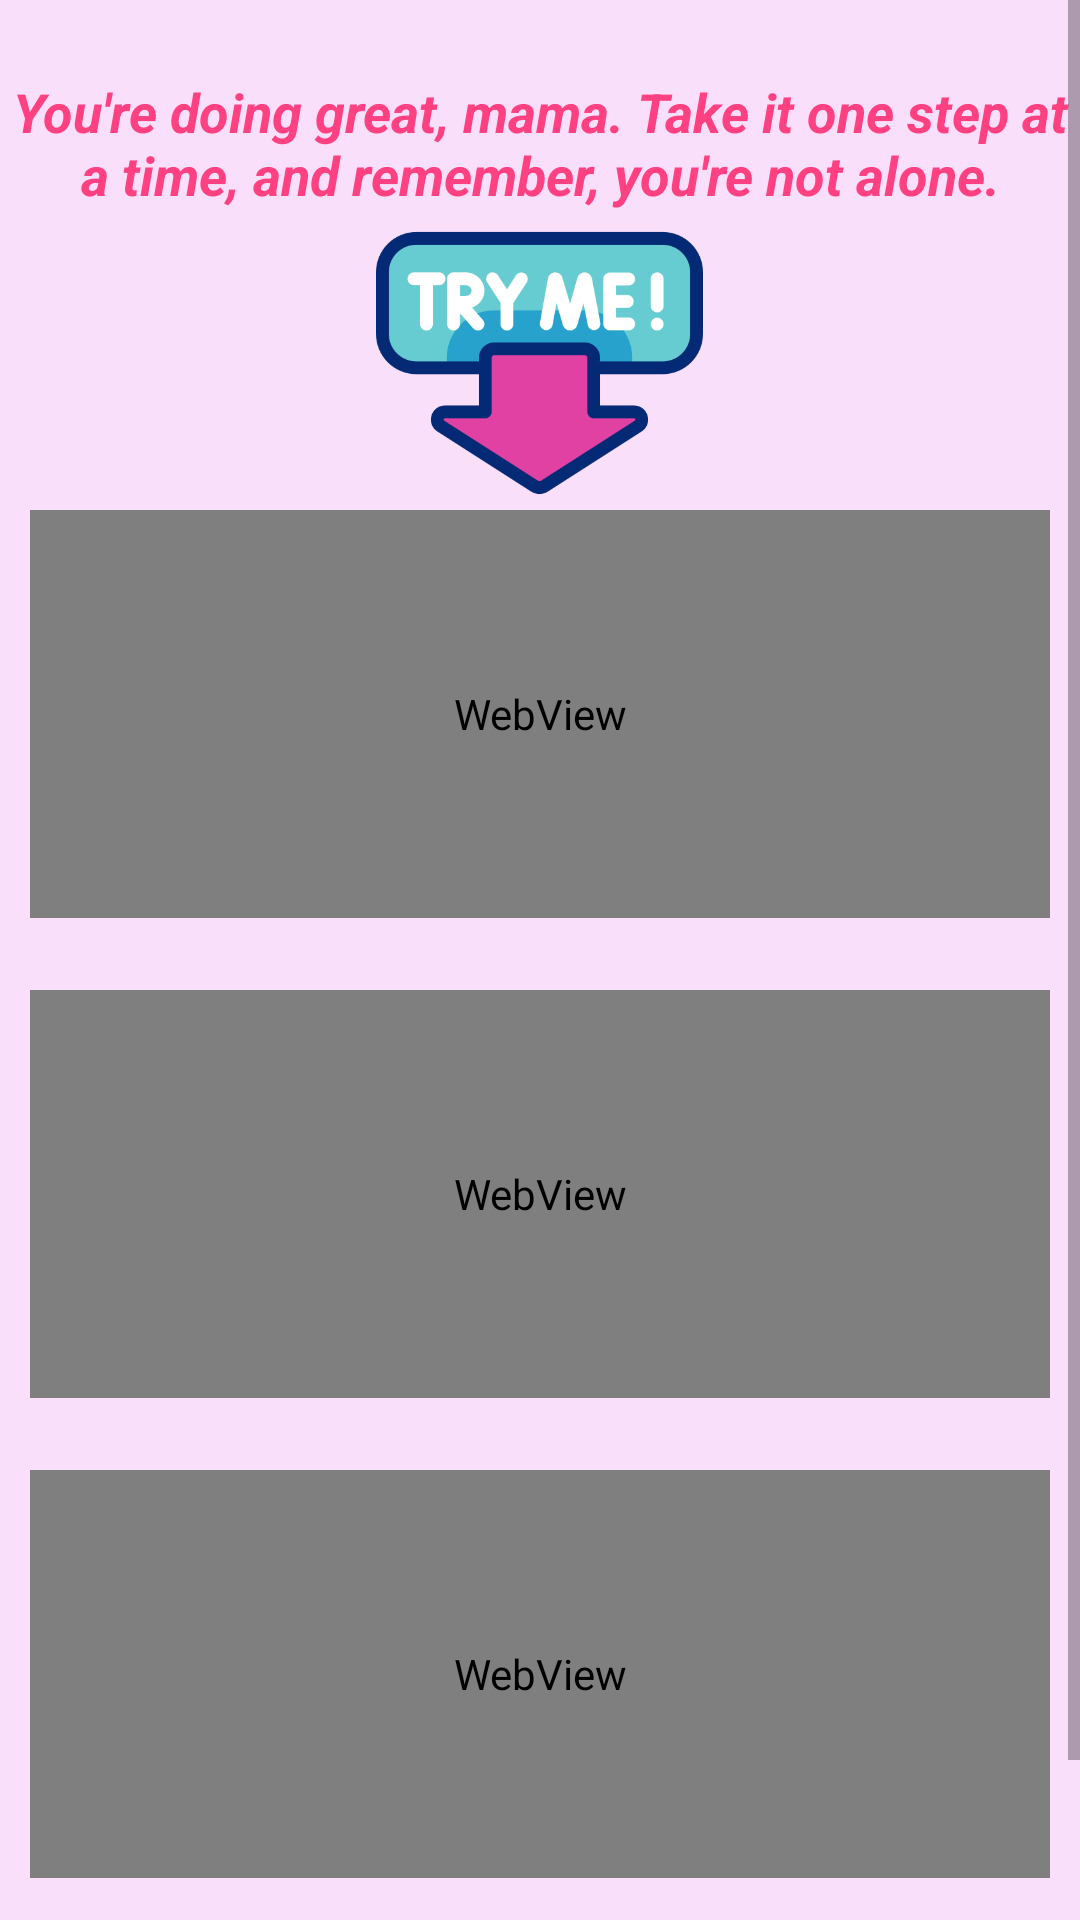

Write the Android layout XML for this screen, with the resource values it uses.
<!-- AndroidManifest.xml: application theme Theme.HiMama -->
<!-- res/layout/activity_anxious.xml -->
<?xml version="1.0" encoding="utf-8"?>
<RelativeLayout xmlns:android="http://schemas.android.com/apk/res/android"
    xmlns:app="http://schemas.android.com/apk/res-auto"
    xmlns:tools="http://schemas.android.com/tools"
    android:layout_width="match_parent"
    android:layout_height="match_parent"
    android:background="#FADFFB"
    tools:context=".anxiousActivity">

    <ScrollView
        android:layout_width="match_parent"
        android:layout_height="match_parent">

        <RelativeLayout
            android:layout_width="match_parent"
            android:layout_height="match_parent"
            android:gravity="center">

            <TextView
                android:id="@+id/edtAnxious1"
                android:layout_width="wrap_content"
                android:layout_height="wrap_content"
                android:layout_centerHorizontal="true"
                android:layout_marginTop="25dp"
                android:text="You're doing great, mama. Take it one step at a time, and remember, you're not alone."
                android:textColor="#FF4081"
                android:textSize="18sp"
                android:textStyle="bold|italic"
                android:gravity="center" />

            <ImageView
                android:id="@+id/imageView"
                android:layout_width="109dp"
                android:layout_height="112dp"
                app:srcCompat="@drawable/tryme"
                android:layout_centerHorizontal="true"
                android:layout_marginTop="65dp" />

            
            <WebView
                android:id="@+id/webView1"
                android:layout_width="match_parent"
                android:layout_height="136dp"
                android:layout_marginTop="170dp"
                android:layout_marginStart="10dp"
                android:layout_marginEnd="10dp" />

            
            <WebView
                android:id="@+id/webView2"
                android:layout_width="match_parent"
                android:layout_height="136dp"
                android:layout_marginTop="330dp"
                android:layout_marginStart="10dp"
                android:layout_marginEnd="10dp" />

            
            <WebView
                android:id="@+id/webView3"
                android:layout_width="match_parent"
                android:layout_height="136dp"
                android:layout_marginTop="490dp"
                android:layout_marginStart="10dp"
                android:layout_marginEnd="10dp" />

            <Button
                android:id="@+id/MoreButton"
                android:layout_width="wrap_content"
                android:layout_height="wrap_content"
                android:layout_centerHorizontal="true"
                android:layout_marginStart="20dp"
                android:layout_marginTop="650dp"
                android:layout_marginEnd="20dp"
                android:text="More"
                android:textColor="#FFFFFF" />

        </RelativeLayout>
    </ScrollView>

</RelativeLayout>
<!-- resources referenced by this layout -->
<resources>
  <!-- drawable tryme: png bitmap (drawable, 24550 bytes) -->
  <style name="Theme.HiMama" parent="Theme.MaterialComponents.DayNight.DarkActionBar">
          
          <item name="android:windowBackground">#FADFFB</item>
          
          <item name="colorPrimary">@color/pink</item>
          
          <item name="colorPrimaryVariant">@color/pink_700</item>
          
          <item name="colorSecondary">@color/pink_200</item>
          <item name="colorSecondaryVariant">@color/pink_700</item>
          
          <item name="android:textColor">#FF4081</item>
          
          <item name="android:statusBarColor">?attr/colorPrimaryVariant</item>
          
      </style>
  <color name="pink">#FF4081</color>
  <color name="pink_700">#F50057</color>
  <color name="pink_200">#FF80AB</color>
</resources>
